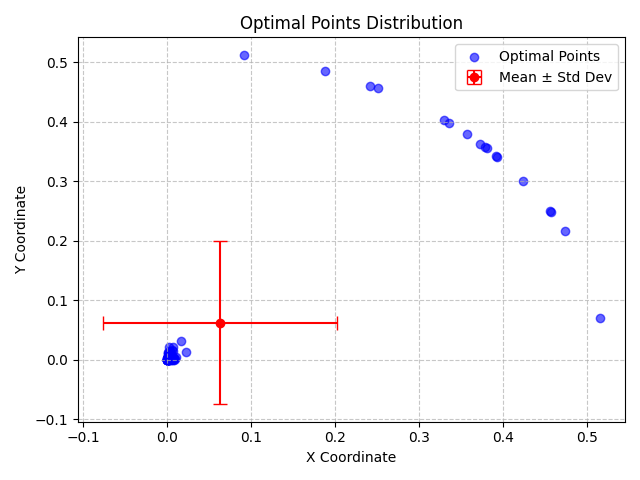

The table this chart was drawn from, first rows:
X, Y, X_Std, Y_Std
0.003681, 0.0006937, 0.1394, 0.137
0.4239, 0.3006, 0.1394, 0.137
0.00248, 0.0006868, 0.1394, 0.137
0.0008634, 0.004941, 0.1394, 0.137
0.00098, 0.001672, 0.1394, 0.137
0.0007376, 0.004581, 0.1394, 0.137
0.00133, 0.0006128, 0.1394, 0.137
0.005203, 0.002577, 0.1394, 0.137
0.001671, 0.002529, 0.1394, 0.137
0.2507, 0.4557, 0.1394, 0.137
0.0008649, 0.0002938, 0.1394, 0.137
0.0003056, 0.001071, 0.1394, 0.137
0.3727, 0.3626, 0.1394, 0.137
0.001425, 0.001167, 0.1394, 0.137
0.001382, 0.002, 0.1394, 0.137
0.0007678, 0.004206, 0.1394, 0.137
0.02213, 0.0138, 0.1394, 0.137
0.006131, 0.001404, 0.1394, 0.137
0.001309, 0.002326, 0.1394, 0.137
0.004394, 0.008061, 0.1394, 0.137
0.0009485, 0.001576, 0.1394, 0.137
0.002843, 0.002022, 0.1394, 0.137
0.007376, 0.02117, 0.1394, 0.137
0.0006292, 0.002542, 0.1394, 0.137
0.006733, 0.001542, 0.1394, 0.137
0.001832, 0.002086, 0.1394, 0.137
0.004892, 0.008136, 0.1394, 0.137
0.0008787, 0.000852, 0.1394, 0.137
0.004399, 0.001415, 0.1394, 0.137
0.001417, 0.001204, 0.1394, 0.137
0.002785, 0.001578, 0.1394, 0.137
0.01021, 0.004179, 0.1394, 0.137
0.008106, 0.002473, 0.1394, 0.137
0.003126, 0.001284, 0.1394, 0.137
0.0003217, 0.0004942, 0.1394, 0.137
0.01631, 0.03185, 0.1394, 0.137
0.0005047, 0.001013, 0.1394, 0.137
0.002964, 0.01566, 0.1394, 0.137
0.1875, 0.4852, 0.1394, 0.137
0.004414, 0.01115, 0.1394, 0.137
0.001721, 0.00162, 0.1394, 0.137
0.4735, 0.2156, 0.1394, 0.137
0.008203, 0.003107, 0.1394, 0.137
0.004085, 0.00423, 0.1394, 0.137
0.09151, 0.5122, 0.1394, 0.137
0.33, 0.4025, 0.1394, 0.137
0.001352, 0.00552, 0.1394, 0.137
0.0001567, 0.0001943, 0.1394, 0.137
0.007958, 0.0003961, 0.1394, 0.137
0.0005363, 0.003186, 0.1394, 0.137
0.5155, 0.07037, 0.1394, 0.137
0.0009835, 0.0001323, 0.1394, 0.137
0.001281, 0.01056, 0.1394, 0.137
0.007011, 0.01548, 0.1394, 0.137
0.001748, 0.001359, 0.1394, 0.137
0.2415, 0.4605, 0.1394, 0.137
0.003881, 0.001692, 0.1394, 0.137
0.0008545, 0.002074, 0.1394, 0.137
0.00387, 0.003217, 0.1394, 0.137
0.009305, 0.0007217, 0.1394, 0.137
... 40 more rows
